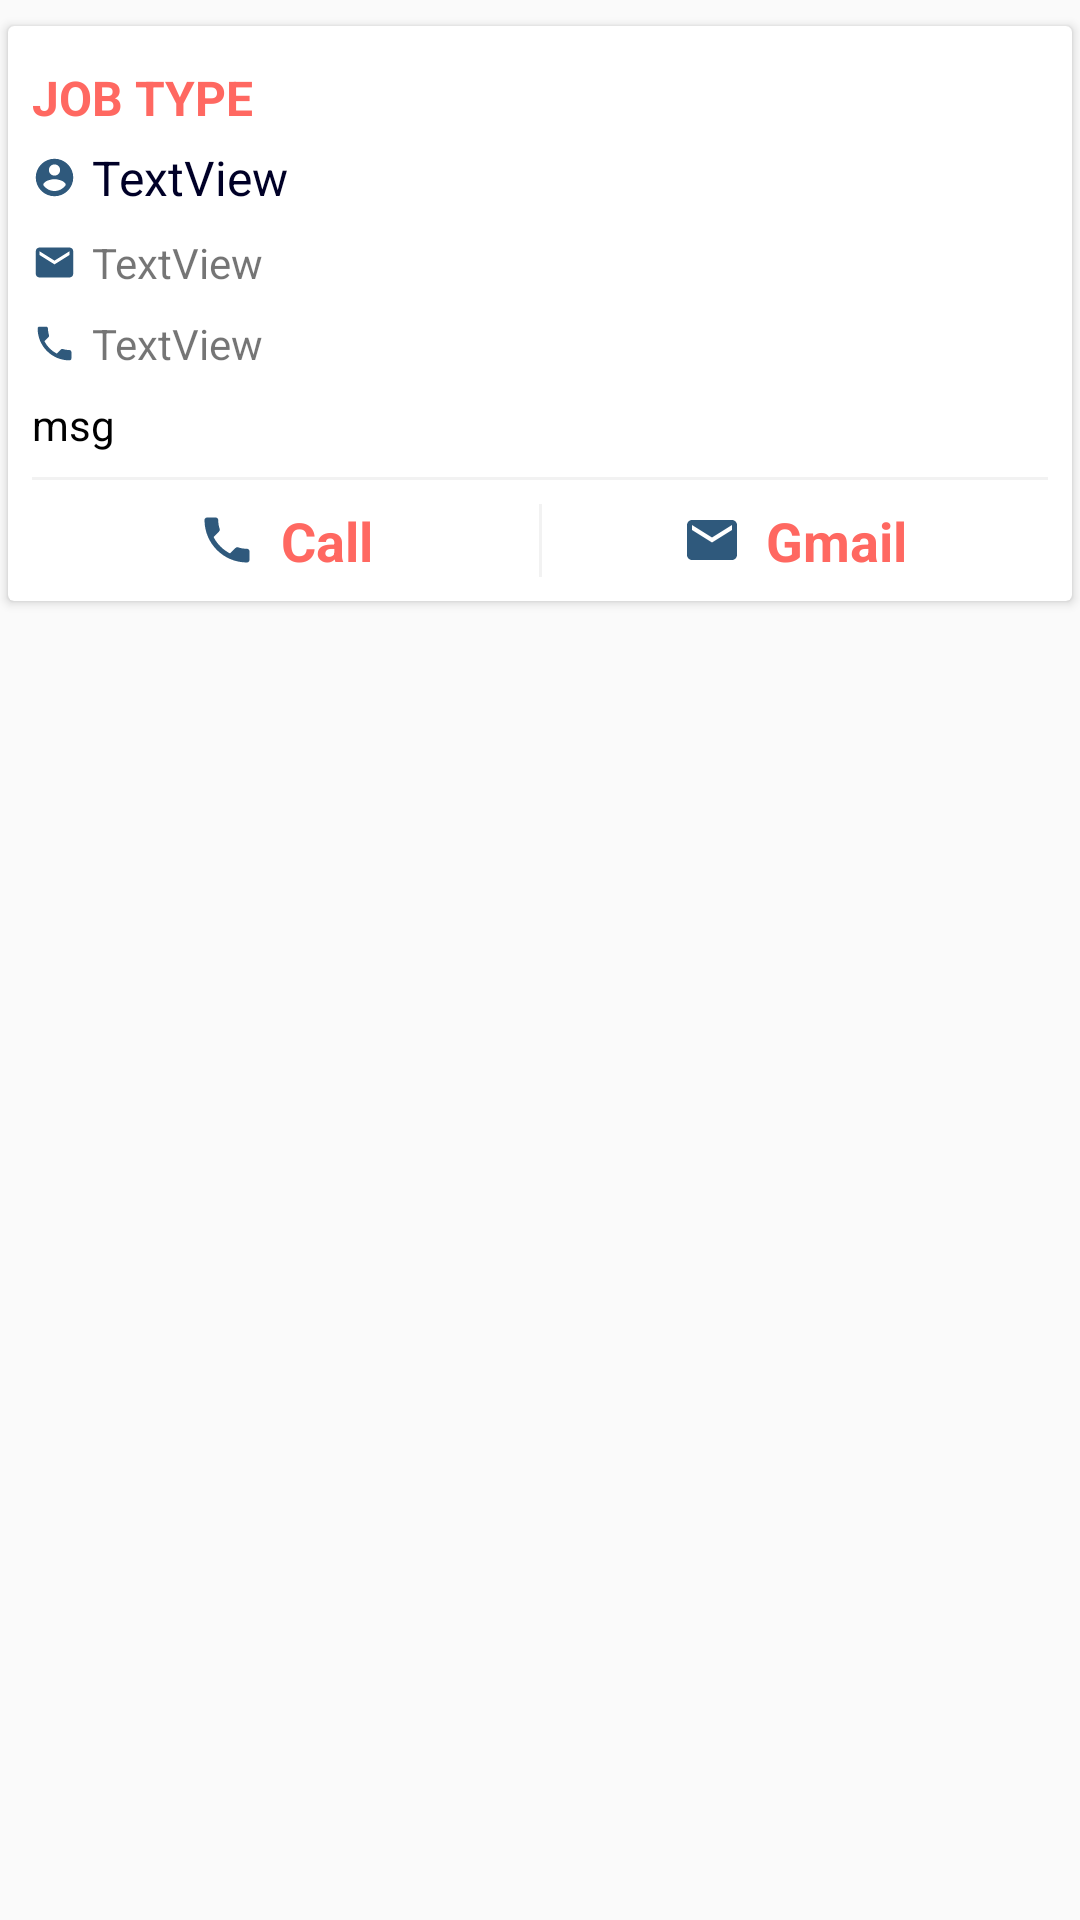

Layout XML and referenced resources for this Android screen:
<!-- AndroidManifest.xml: application theme AppTheme -->
<!-- res/layout/leads_item.xml -->
<?xml version="1.0" encoding="utf-8"?>
<LinearLayout xmlns:android="http://schemas.android.com/apk/res/android"
    xmlns:app="http://schemas.android.com/apk/res-auto"
    xmlns:tools="http://schemas.android.com/tools"
    android:layout_width="match_parent"
    android:layout_height="wrap_content"
    android:orientation="vertical"
    android:id="@+id/parentLayout">

    <androidx.cardview.widget.CardView
        android:layout_width="match_parent"
        android:layout_height="wrap_content"
        android:layout_marginTop="5dp"
        android:padding="8dp"
        app:cardUseCompatPadding="true">

        <LinearLayout
            android:layout_width="match_parent"
            android:layout_height="wrap_content"
            android:orientation="vertical"
            android:padding="8dp">

            <TextView
                android:id="@+id/txtJobType"
                style="@style/TextAppearance.AppCompat.Headline"
                android:layout_width="wrap_content"
                android:layout_height="wrap_content"
                android:text="job TYPE"
                android:textSize="16sp"
                android:textAllCaps="true"
                android:layout_marginTop="5dp"
                android:textStyle="bold"
                android:textColor="@color/colorAccent"/>


            <LinearLayout
                android:layout_width="wrap_content"
                android:layout_height="match_parent"
                android:orientation="horizontal"
                android:gravity="center_vertical"
                android:layout_marginTop="5dp">

                <ImageView
                    android:id="@+id/imageView2"
                    android:layout_width="15dp"
                    android:layout_height="15dp"
                    app:srcCompat="@drawable/ic_account_circle_black_24dp"
                    tools:ignore="VectorDrawableCompat" />

                <TextView
                    style="@style/TextAppearance.AppCompat.Subhead"
                    android:id="@+id/txtName"
                    android:layout_width="match_parent"
                    android:layout_height="wrap_content"
                    android:text="TextView"
                    android:textColor="@color/colorPrimaryDark"
                    android:layout_marginStart="5dp"
                    />
            </LinearLayout>

            <LinearLayout
                android:layout_width="match_parent"
                android:layout_height="match_parent"
                android:orientation="horizontal"
                android:layout_marginTop="8dp"
                android:gravity="center_vertical">

                <ImageView
                    android:id="@+id/imageView3"
                    android:layout_width="15dp"
                    android:layout_height="15dp"
                    app:srcCompat="@drawable/ic_email_black_24dp"
                    tools:ignore="VectorDrawableCompat" />

                <TextView
                    android:id="@+id/txtEmail"
                    android:layout_width="match_parent"
                    android:layout_height="wrap_content"
                    android:text="TextView"
                    style="@style/TextAppearance.AppCompat.Small"
                    android:layout_marginStart="5dp"/>
            </LinearLayout>

            <LinearLayout
                android:layout_width="match_parent"
                android:layout_height="match_parent"
                android:orientation="horizontal"
                android:layout_marginTop="8dp"
                android:gravity="center_vertical">

                <ImageView
                    android:id="@+id/imageView4"
                    android:layout_width="15dp"
                    android:layout_height="15dp"
                    app:srcCompat="@drawable/ic_phone_black_24dp"
                    tools:ignore="VectorDrawableCompat"
                    />

                <TextView
                    android:id="@+id/txtMobile"
                    android:layout_width="match_parent"
                    android:layout_height="wrap_content"
                    android:text="TextView"
                    style="@style/TextAppearance.AppCompat.Small"
                    android:layout_marginStart="5dp"/>
            </LinearLayout>

            <TextView
                android:id="@+id/txtReviewMsg"
                android:layout_width="wrap_content"
                android:layout_height="wrap_content"
                android:text="msg"
                android:textColor="@android:color/black"
                android:textSize="14sp"
                android:layout_marginTop="8dp"/>

            <View
                android:layout_width="match_parent"
                android:layout_height="1dp"
                android:background="#f2f2f2"
                android:layout_marginTop="8dp"
                android:layout_marginBottom="8dp"
                />

            <LinearLayout
                android:layout_width="match_parent"
                android:layout_height="wrap_content"
                android:orientation="horizontal"
                >

                <LinearLayout
                    android:layout_width="match_parent"
                    android:layout_height="wrap_content"
                    android:orientation="horizontal"
                    android:layout_weight="1"
                    android:id="@+id/call_Layout"
                    android:gravity="center">

                    <ImageView
                        android:id="@+id/imageView7"
                        android:layout_width="20dp"
                        android:layout_height="20dp"
                        app:srcCompat="@drawable/ic_phone_black_24dp"
                        tools:ignore="VectorDrawableCompat"
                        />
                    <TextView
                        android:id="@+id/txtCAll"
                        android:layout_width="wrap_content"
                        android:layout_height="wrap_content"
                        android:text="Call"
                        android:textStyle="bold"
                       android:textSize="18sp"
                        android:textColor="@color/colorAccent"
                        android:layout_marginStart="8dp"/>

                </LinearLayout>

                <View
                    android:layout_width="1dp"
                    android:layout_height="match_parent"
                    android:background="#f2f2f2"/>

                <LinearLayout
                    android:layout_width="match_parent"
                    android:layout_height="wrap_content"
                    android:orientation="horizontal"
                    android:layout_weight="1"
                    android:gravity="center"
                    android:id="@+id/msg_Layout">

                    <ImageView
                        android:id="@+id/imageView33"
                        android:layout_width="20dp"
                        android:layout_height="20dp"
                        app:srcCompat="@drawable/ic_email_black_24dp"
                        tools:ignore="VectorDrawableCompat" />

                    <TextView
                        android:id="@+id/txtE22"
                        android:layout_width="wrap_content"
                        android:layout_height="wrap_content"
                        android:text="Gmail"
                        android:textSize="18sp"
                        android:textStyle="bold"
                        android:textColor="@color/colorAccent"
                        android:layout_marginStart="8dp"/>

                </LinearLayout>





            </LinearLayout>

        </LinearLayout>

    </androidx.cardview.widget.CardView>

</LinearLayout>
<!-- resources referenced by this layout -->
<resources>
  <color name="colorAccent">#ff6861</color>
  <color name="colorPrimaryDark">#000027</color>
  <!-- drawable ic_account_circle_black_24dp (drawable) -->
  <vector android:height="24dp" android:tint="#2f597c"
      android:viewportHeight="24.0" android:viewportWidth="24.0"
      android:width="24dp" xmlns:android="http://schemas.android.com/apk/res/android">
      <path android:fillColor="#00574B" android:pathData="M12,2C6.48,2 2,6.48 2,12s4.48,10 10,10 10,-4.48 10,-10S17.52,2 12,2zM12,5c1.66,0 3,1.34 3,3s-1.34,3 -3,3 -3,-1.34 -3,-3 1.34,-3 3,-3zM12,19.2c-2.5,0 -4.71,-1.28 -6,-3.22 0.03,-1.99 4,-3.08 6,-3.08 1.99,0 5.97,1.09 6,3.08 -1.29,1.94 -3.5,3.22 -6,3.22z"/>
  </vector>
  <!-- drawable ic_email_black_24dp (drawable) -->
  <vector android:height="24dp" android:tint="#2f597c"
      android:viewportHeight="24.0" android:viewportWidth="24.0"
      android:width="24dp" xmlns:android="http://schemas.android.com/apk/res/android">
      <path android:fillColor="#00574B" android:pathData="M20,4L4,4c-1.1,0 -1.99,0.9 -1.99,2L2,18c0,1.1 0.9,2 2,2h16c1.1,0 2,-0.9 2,-2L22,6c0,-1.1 -0.9,-2 -2,-2zM20,8l-8,5 -8,-5L4,6l8,5 8,-5v2z"/>
  </vector>
  <!-- drawable ic_phone_black_24dp (drawable) -->
  <vector android:height="24dp" android:tint="#2f597c"
      android:viewportHeight="24.0" android:viewportWidth="24.0"
      android:width="24dp" xmlns:android="http://schemas.android.com/apk/res/android">
      <path android:fillColor="#00574B" android:pathData="M6.62,10.79c1.44,2.83 3.76,5.14 6.59,6.59l2.2,-2.2c0.27,-0.27 0.67,-0.36 1.02,-0.24 1.12,0.37 2.33,0.57 3.57,0.57 0.55,0 1,0.45 1,1V20c0,0.55 -0.45,1 -1,1 -9.39,0 -17,-7.61 -17,-17 0,-0.55 0.45,-1 1,-1h3.5c0.55,0 1,0.45 1,1 0,1.25 0.2,2.45 0.57,3.57 0.11,0.35 0.03,0.74 -0.25,1.02l-2.2,2.2z"/>
  </vector>
  <style name="AppTheme" parent="Theme.AppCompat.Light.DarkActionBar">
          
          <item name="colorPrimary">@color/colorPrimary</item>
          <item name="colorPrimaryDark">@color/colorPrimaryDark</item>
          <item name="colorAccent">@color/colorAccent</item>
  
          <item name="bottomSheetDialogTheme">@style/AppBottomSheetDialogTheme</item>
      </style>
  <color name="colorPrimary">#030337</color>
  <style name="AppBottomSheetDialogTheme" parent="Theme.Design.Light.BottomSheetDialog">
          <item name="bottomSheetStyle">@style/AppModalStyle</item>
      </style>
  <style name="AppModalStyle" parent="Widget.Design.BottomSheet.Modal">
          <item name="android:background">@drawable/rounded_card</item>
      </style>
</resources>
